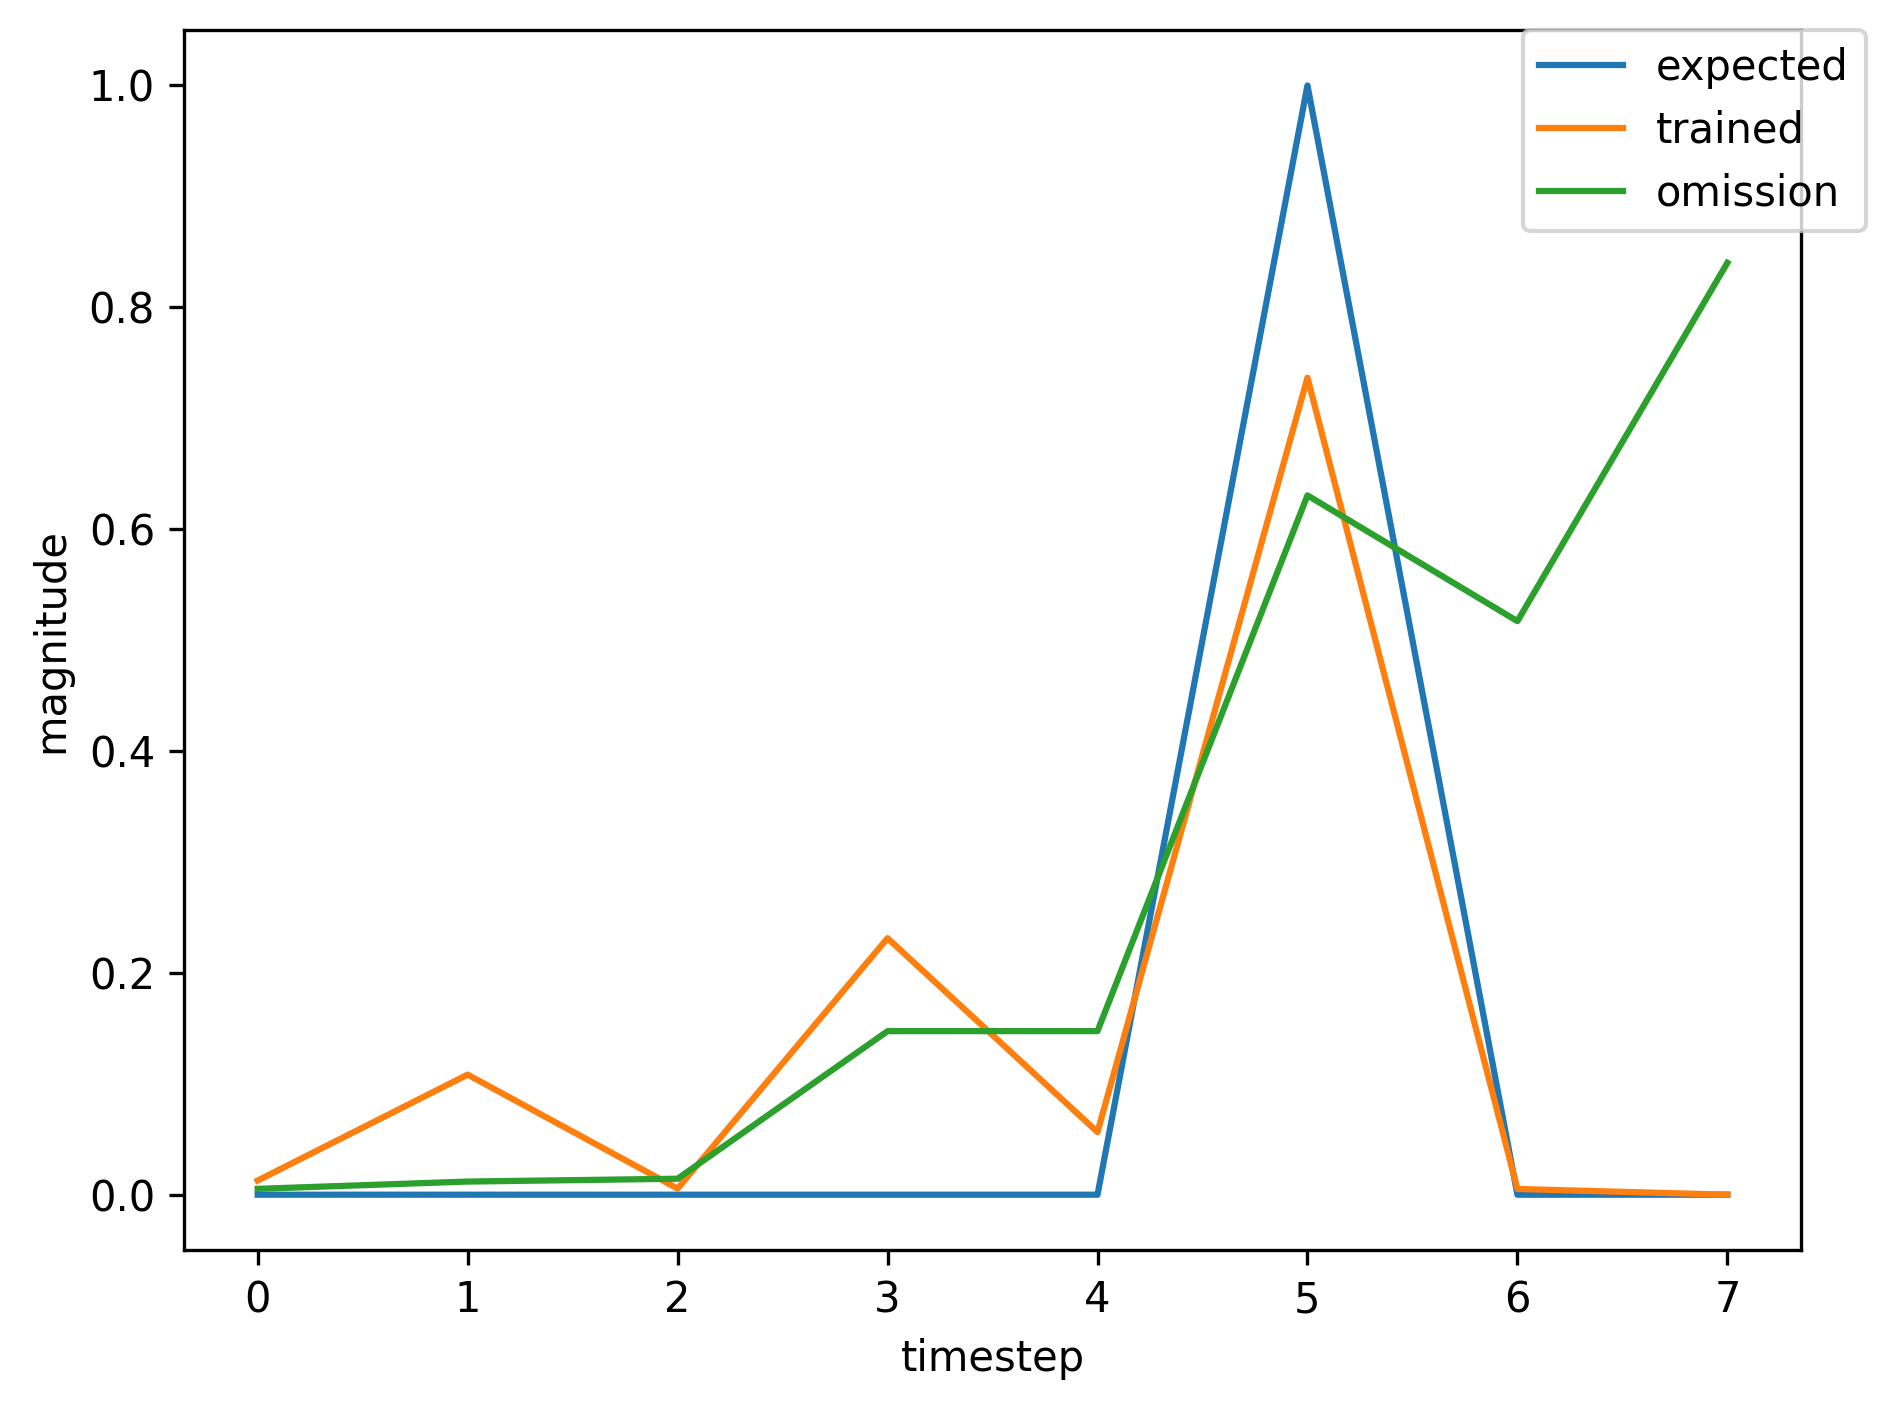

The data file committed next to this chart (first rows):
, input, expected_output, network_output
0, 1.0, 0, 0.2477
1, 0.0, 0, 0.9179
2, 0.0, 0, 0.2101
3, 0.0, 0, 0.9125
4, 0.0, 0, 0.2687
5, 2.0, 1, 0.901
6, 0.0, 0, 0.007669
7, 1.0, 0, 0.008524
8, 0.0, 0, 0.01228
9, 0.0, 0, 0.01541
10, 0.0, 0, 0.1586
11, 0.0, 0, 0.1553
12, 2.0, 1, 0.647
13, 0.0, 0, 0.01618
14, 0.0, 0, 0.003291
15, 1.0, 0, 0.00326
16, 0.0, 0, 0.06397
17, 0.0, 0, 0.02169
18, 0.0, 0, 0.5729
19, 0.0, 0, 0.1853
20, 2.0, 1, 0.8676
21, 1.0, 0, 0.008744
22, 0.0, 0, 0.1368
23, 0.0, 0, 0.005554
24, 0.0, 0, 0.2591
25, 0.0, 0, 0.05529
26, 2.0, 1, 0.7575
27, 1.0, 0, 0.00481
28, 0.0, 0, 0.1111
29, 0.0, 0, 0.005306
30, 0.0, 0, 0.2213
31, 0.0, 0, 0.05384
32, 2.0, 1, 0.726
33, 0.0, 0, 0.005065
34, 1.0, 0, 0.005128
35, 0.0, 0, 0.01186
36, 0.0, 0, 0.01435
37, 0.0, 0, 0.1471
38, 0.0, 0, 0.147
39, 2.0, 1, 0.63
40, 1.0, 0, 0.01558
41, 0.0, 0, 0.0864
42, 0.0, 0, 0.005591
43, 0.0, 0, 0.2121
44, 0.0, 0, 0.05837
45, 2.0, 1, 0.7202
46, 0.0, 0, 0.005536
47, 1.0, 0, 0.004979
48, 0.0, 0, 0.01266
49, 0.0, 0, 0.01418
50, 0.0, 0, 0.1546
51, 0.0, 0, 0.1457
52, 2.0, 1, 0.6437
53, 0.0, 0, 0.01522
54, 0.0, 0, 0.003306
55, 1.0, 0, 0.003221
56, 0.0, 0, 0.06359
57, 0.0, 0, 0.02166
58, 0.0, 0, 0.5714
59, 0.0, 0, 0.1852
... 307 more rows
